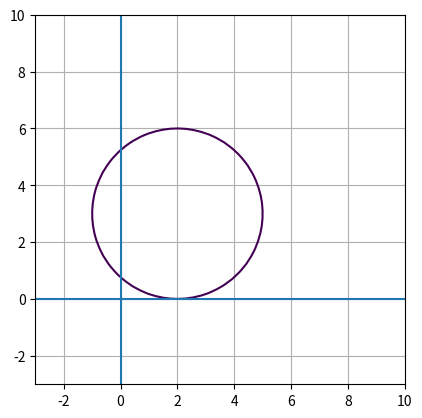

The script that saved this image:
import matplotlib.pyplot as plt
import numpy as np
from matplotlib.axes import Axes

fig, ax1 = plt.subplots(1, 1)
ax: Axes = ax1
xx, yy = np.linspace(-3, 10), np.linspace(-3, 10)
x, y = np.meshgrid(xx, yy)
ax.contour(x, y, ((x-2) ** 2 + (y-3) ** 2 - 9), [0])
# ax.plot([0], [0], "o")
# ax.plot(xx, yy)
ax.axhline()
ax.axvline()
ax.set_aspect('equal')
ax.grid(True)
plt.show()
